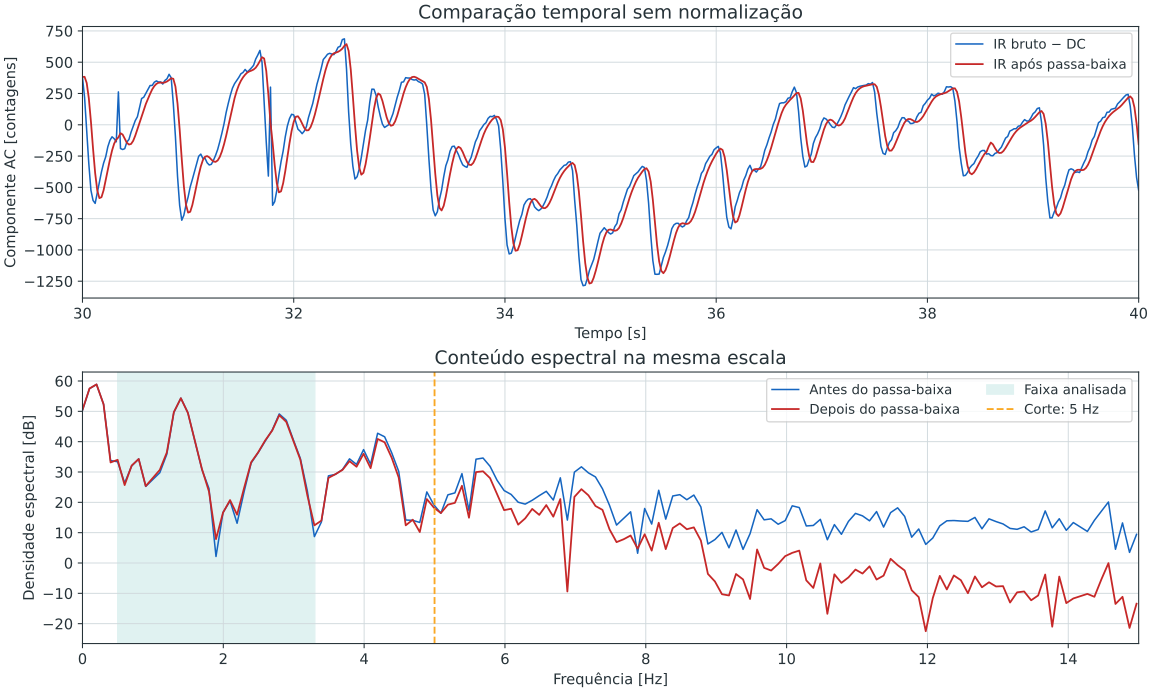

The file beside this chart, header and first rows:
sample, time_ms, ir_raw, red_raw, ir_dc, red_dc, ir_ac, red_ac, time_s, ir_raw_minus_dc, red_raw_minus_dc
3000, 30000, 86099, 75355, 85720, 75283, 382.2, 70.9, 30.0, 379.3, 72.0
3002, 30020, 85939, 75278, 85722, 75283, 383.4, 72.9, 30.02, 216.7, -5.2
3004, 30040, 85672, 75165, 85723, 75282, 333.9, 51.1, 30.04, -50.6, -117.3
3006, 30060, 85408, 75072, 85720, 75280, 212.3, -1.8, 30.06, -312.1, -208.4
3008, 30080, 85192, 74980, 85715, 75278, 25.6, -79.0, 30.08, -523.3, -297.6
3010, 30100, 85105, 74939, 85709, 75274, -190.5, -166.6, 30.1, -604.3, -335.3
3012, 30120, 85075, 74946, 85703, 75271, -386.0, -245.0, 30.12, -628.0, -324.9
3014, 30140, 85152, 74964, 85697, 75268, -524.1, -296.8, 30.14, -545.3, -303.9
3016, 30160, 85231, 75000, 85692, 75265, -586.0, -317.4, 30.16, -461.4, -265.2
3018, 30180, 85313, 75038, 85688, 75263, -578.5, -311.1, 30.18, -375.4, -224.8
3020, 30200, 85379, 75080, 85685, 75261, -522.9, -287.0, 30.2, -306.2, -180.8
3022, 30220, 85427, 75085, 85682, 75259, -443.6, -252.5, 30.22, -255.5, -174.0
3024, 30240, 85505, 75114, 85681, 75258, -359.0, -217.1, 30.24, -175.6, -143.5
3026, 30260, 85555, 75123, 85679, 75256, -277.5, -184.3, 30.26, -124.2, -133.1
3028, 30280, 85582, 75141, 85678, 75255, -205.6, -155.0, 30.28, -96.1, -114.0
3030, 30300, 85566, 75127, 85677, 75254, -150.5, -132.4, 30.3, -111.0, -126.8
3032, 30320, 85540, 75121, 85676, 75252, -118.3, -120.8, 30.32, -135.8, -131.5
3034, 30340, 85939, 75278, 85676, 75252, -100.6, -115.5, 30.34, 262.6, 26.0
3036, 30360, 85485, 75097, 85675, 75250, -67.4, -104.3, 30.36, -189.6, -153.4
3038, 30380, 85475, 75097, 85673, 75249, -77.8, -110.1, 30.38, -197.7, -151.9
3040, 30400, 85480, 75099, 85671, 75247, -111.7, -123.3, 30.4, -190.8, -148.4
3042, 30420, 85531, 75126, 85669, 75246, -143.5, -131.9, 30.42, -138.2, -120.2
3044, 30440, 85551, 75138, 85668, 75245, -157.9, -131.9, 30.44, -116.9, -107.1
3046, 30460, 85608, 75178, 85667, 75244, -153.3, -124.0, 30.46, -59.0, -66.3
3048, 30480, 85654, 75214, 85667, 75244, -128.3, -107.3, 30.48, -12.8, -29.8
3050, 30500, 85701, 75217, 85667, 75244, -86.0, -83.7, 30.5, 33.9, -26.5
3052, 30520, 85732, 75235, 85668, 75243, -35.2, -59.7, 30.52, 64.2, -8.3
3054, 30540, 85805, 75242, 85669, 75243, 15.4, -37.1, 30.54, 136.0, -1.3
3056, 30560, 85881, 75266, 85671, 75244, 67.5, -15.9, 30.56, 210.1, 22.4
3058, 30580, 85893, 75266, 85673, 75244, 120.6, 3.0, 30.58, 220.1, 22.2
3060, 30600, 85926, 75295, 85675, 75244, 166.7, 17.5, 30.6, 250.7, 50.8
3062, 30620, 85960, 75311, 85678, 75245, 207.1, 30.0, 30.62, 281.9, 66.2
3064, 30640, 85995, 75297, 85681, 75245, 246.8, 41.3, 30.64, 313.7, 51.7
3066, 30660, 85999, 75313, 85685, 75246, 282.8, 48.8, 30.66, 314.4, 67.1
3068, 30680, 86028, 75292, 85688, 75246, 309.2, 54.3, 30.68, 340.0, 45.6
3070, 30700, 86042, 75298, 85691, 75247, 327.0, 57.1, 30.7, 350.6, 51.0
3072, 30720, 86036, 75291, 85695, 75247, 336.1, 57.1, 30.72, 341.3, 43.6
3074, 30740, 86041, 75312, 85698, 75248, 336.8, 55.2, 30.74, 343.0, 64.0
3076, 30760, 86027, 75333, 85701, 75249, 335.8, 54.8, 30.76, 325.7, 84.3
3078, 30780, 86059, 75341, 85705, 75250, 338.1, 59.5, 30.78, 354.0, 91.5
3080, 30800, 86076, 75366, 85709, 75250, 345.9, 69.0, 30.8, 367.3, 115.5
3082, 30820, 86116, 75365, 85713, 75252, 357.6, 82.9, 30.82, 403.3, 113.3
3084, 30840, 86092, 75358, 85717, 75253, 371.8, 97.4, 30.84, 375.4, 105.1
3086, 30860, 85886, 75293, 85719, 75253, 367.6, 103.1, 30.86, 167.3, 39.6
3088, 30880, 85624, 75193, 85718, 75253, 305.8, 86.4, 30.88, -94.3, -60.1
3090, 30900, 85302, 75083, 85715, 75252, 168.6, 39.2, 30.9, -412.9, -168.6
3092, 30920, 85065, 74993, 85709, 75249, -37.3, -35.5, 30.92, -644.0, -256.2
3094, 30940, 84939, 74961, 85702, 75246, -275.7, -122.3, 30.94, -762.6, -285.3
3096, 30960, 84972, 74950, 85694, 75243, -492.1, -199.6, 30.96, -722.3, -293.4
3098, 30980, 85047, 74981, 85688, 75241, -638.6, -252.5, 30.98, -640.5, -259.8
3100, 31000, 85104, 75019, 85682, 75238, -701.6, -274.5, 31.0, -577.5, -219.5
3102, 31020, 85180, 75052, 85676, 75236, -695.3, -269.0, 31.02, -496.2, -184.5
3104, 31040, 85234, 75075, 85672, 75235, -641.7, -245.7, 31.04, -437.7, -159.8
3106, 31060, 85293, 75094, 85668, 75233, -564.6, -214.8, 31.06, -374.9, -139.3
3108, 31080, 85350, 75120, 85665, 75232, -481.8, -181.7, 31.08, -314.6, -112.2
3110, 31100, 85410, 75135, 85662, 75231, -402.8, -149.9, 31.1, -252.0, -96.2
3112, 31120, 85425, 75130, 85660, 75230, -333.4, -123.3, 31.12, -234.5, -100.2
3114, 31140, 85388, 75119, 85657, 75229, -282.1, -106.7, 31.14, -268.9, -110.1
3116, 31160, 85387, 75093, 85654, 75228, -255.9, -101.5, 31.16, -267.2, -134.9
3118, 31180, 85348, 75076, 85651, 75226, -249.9, -107.7, 31.18, -303.3, -150.4
... 441 more rows
